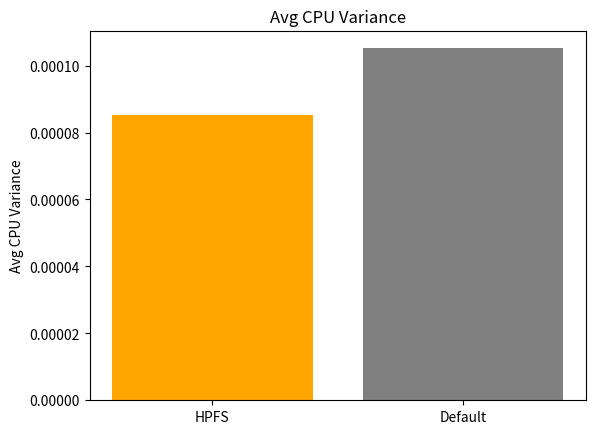
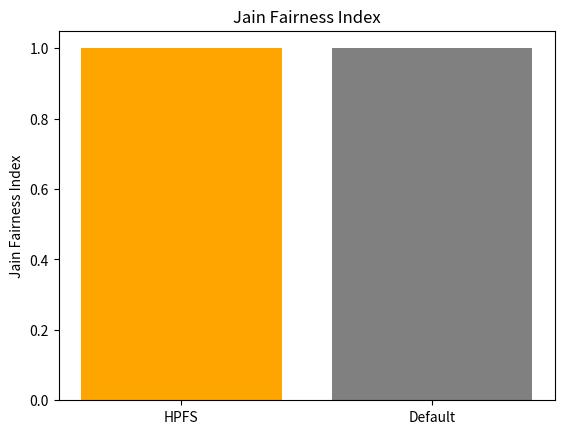
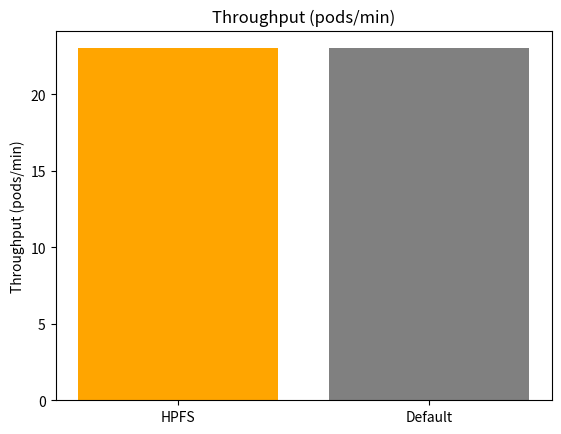

Source code (Python) for these figures, in order:
import random
import numpy as np
import pandas as pd
import matplotlib.pyplot as plt

# -----------------------------------
# CONFIGURATION
# -----------------------------------
NUM_NODES = 4
NODE_CAPACITY = 2000  # millicores
NUM_PODS = 40
SIM_TIME = 10  # minutes
ARRIVAL_RATE = NUM_PODS / SIM_TIME  # pods per minute

# Pod structure: (id, cpu_req, duration, tenant)
pods = [
    {
        "id": f"pod-{i+1}",
        "cpu_req": random.randint(100, 800),
        "duration": random.randint(1, 5),
        "tenant": random.choice(["T1", "T2", "T3"]),
    }
    for i in range(NUM_PODS)
]

# -----------------------------------
# Helper functions
# -----------------------------------
def jain_fairness_index(x):
    x = np.array(x)
    return (np.sum(x) ** 2) / (len(x) * np.sum(x ** 2))

def avg_cpu_variance(utilizations):
    mean = np.mean(utilizations)
    return np.mean([(u - mean) ** 2 for u in utilizations])

def throughput(completed_pods, total_time):
    return completed_pods / total_time

# -----------------------------------
# Default Scheduler (Bin Packing)
# -----------------------------------
def default_scheduler(pods, node_capacity=NODE_CAPACITY, num_nodes=NUM_NODES):
    nodes = [{"id": f"node-{i+1}", "used": 0, "pods": []} for i in range(num_nodes)]
    pending = 0
    time = 0
    completed = 0
    active_pods = []

    for pod in pods:
        scheduled = False
        for node in nodes:
            if node["used"] + pod["cpu_req"] <= node_capacity:
                node["pods"].append(pod)
                node["used"] += pod["cpu_req"]
                active_pods.append(pod)
                scheduled = True
                break
        if not scheduled:
            pending += 1

    # Simulate completion
    completed = len(active_pods)
    utilizations = [n["used"] / node_capacity for n in nodes]
    fairness = jain_fairness_index(utilizations)
    variance = avg_cpu_variance(utilizations)
    thr = throughput(completed, SIM_TIME)
    return variance, fairness, pending, thr, utilizations

# -----------------------------------
# HPFS Scheduler
# -----------------------------------
def hpfs_scheduler(pods, node_capacity=NODE_CAPACITY, num_nodes=NUM_NODES):
    nodes = [{"id": f"node-{i+1}", "used": 0, "pods": [], "ema": 0} for i in range(num_nodes)]
    pending = 0
    completed = 0

    # weights
    wR, wB, wP, wA, wAge = 0.35, 0.25, 0.2, 0.1, 0.1
    alpha = 0.6  # EMA smoothing factor

    for time, pod in enumerate(pods, 1):
        best_node = None
        best_score = -1
        for node in nodes:
            free = node_capacity - node["used"]
            if free < pod["cpu_req"]:
                continue

            # Compute metrics
            resource_fit = pod["cpu_req"] / free
            balance = 1 - (node["used"] / node_capacity)
            ema = alpha * balance + (1 - alpha) * node["ema"]
            affinity = 1 if any(p["tenant"] == pod["tenant"] for p in node["pods"]) else 0
            aging = min(1, time / NUM_PODS)  # grows with time

            score = (
                wR * resource_fit
                + wB * balance
                + wP * ema
                + wA * affinity
                + wAge * aging
            )

            if score > best_score:
                best_score = score
                best_node = node

        if best_node:
            best_node["pods"].append(pod)
            best_node["used"] += pod["cpu_req"]
            best_node["ema"] = alpha * (1 - best_node["used"] / node_capacity) + (1 - alpha) * best_node["ema"]
            completed += 1
        else:
            pending += 1

    utilizations = [n["used"] / node_capacity for n in nodes]
    fairness = jain_fairness_index(utilizations)
    variance = avg_cpu_variance(utilizations)
    thr = throughput(completed, SIM_TIME)
    return variance, fairness, pending, thr, utilizations

# -----------------------------------
# Run Both Schedulers
# -----------------------------------
hpfs_results = hpfs_scheduler(pods)
default_results = default_scheduler(pods)

# Create DataFrame for comparison
df = pd.DataFrame({
    "Metric": ["Avg CPU Variance", "Jain Fairness Index", "Pending Pods", "Throughput (pods/min)"],
    "HPFS": [hpfs_results[0], hpfs_results[1], hpfs_results[2], hpfs_results[3]],
    "Default": [default_results[0], default_results[1], default_results[2], default_results[3]],
})

# Compute improvement
def improvement(a, b, higher_better=False):
    if higher_better:
        return ((a - b) / b) * 100
    else:
        return ((b - a) / b) * 100

df["Improvement (%)"] = [
    improvement(df["HPFS"][0], df["Default"][0]),
    improvement(df["HPFS"][1], df["Default"][1], higher_better=True),
    "Eliminated" if df["Default"][2] > df["HPFS"][2] else "—",
    improvement(df["HPFS"][3], df["Default"][3], higher_better=True)
]

print("\n=== HPFS vs Default Scheduler ===\n")
print(df.to_string(index=False))

# -----------------------------------
# Visualization
# -----------------------------------
metrics = ["Avg CPU Variance", "Jain Fairness Index", "Throughput (pods/min)"]
for i, metric in enumerate(metrics):
    plt.figure()
    plt.bar(["HPFS", "Default"], [df.loc[i, "HPFS"], df.loc[i, "Default"]],
            color=["orange", "gray"])
    plt.title(metric)
    plt.ylabel(metric)
    plt.show()
